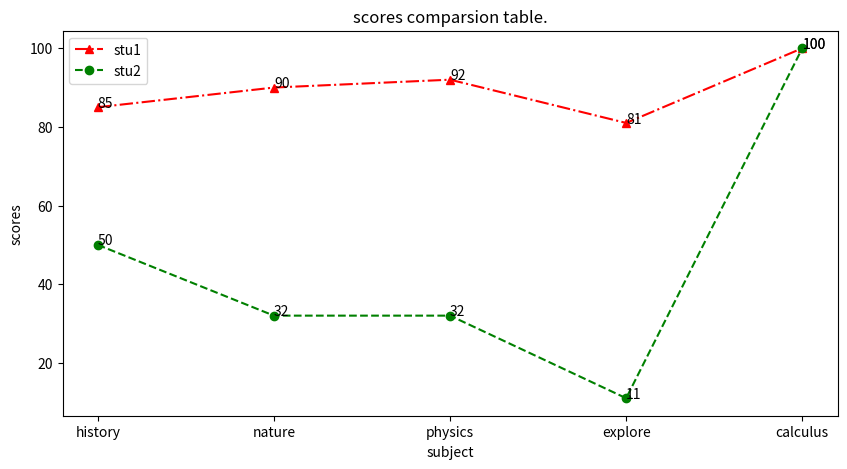

Write the Python code that produced this figure.
import matplotlib.pyplot as plt
from matplotlib.font_manager import FontProperties

font = FontProperties(fname='/usr/share/fonts/truetype/wqy/wqy-zenhei.ttc',size=8)

student1={'history':85,'nature':90,'physics':92,'explore':81,'calculus':100}
student2={'history':50,'nature':32,'physics':32,'explore':11,'calculus':100}
student3={'歷史':142,'自然':132,'物理':142,'探索':150,'微積分':150}
student4={'歷史':14,'自然':12,'物理':14,'探索':15,'微積分':15}

fig1=plt.figure(figsize=[10,5],dpi=250)
fig2=plt.figure(figsize=[10,5],dpi=250)
subjects1=list(student1.keys())
subjects2=list(student2.keys())
subjects3=list(student3.keys())
subjects4=list(student4.keys())
scores1=list(student1.values())
scores2=list(student2.values())
scores3=list(student3.values())
scores4=list(student4.values())

axes1=fig1.subplots()
axes1.plot(subjects1,scores1,'r^-.',label='stu1')
axes1.plot(subjects2,scores2,'go--',label='stu2')
axes1.set_title('scores comparsion table.')
axes1.set_xlabel('subject')
axes1.set_ylabel('scores')
axes1.legend()
axes1_nums = axes1.get_xticks()

for index in range(len(scores1)):
    axes1.annotate(scores1[index],[axes1_nums[index],scores1[index]])
    axes1.annotate(scores2[index],[axes1_nums[index],scores2[index]])

axes2=fig2.subplots()
axes2.plot(subjects3,scores3,'ro--',label='學生3')
axes2.plot(subjects4,scores4,'g.-.',label='學生4')
axes2.set_xticks(range(len(subjects3)))
axes2.set_xticklabels(subjects3,fontproperties=font)
axes2.set_title('分數比較表',fontproperties=font)
axes2.set_xlabel('科目',fontproperties=font)
axes2.set_ylabel('分數',fontproperties=font)
axes2.legend(prop=font)
axes2_nums = axes2.get_xticks()
for index in range(len(scores3)):
    axes2.annotate(scores3[index],[axes2_nums[index],scores3[index]])
    axes2.annotate(scores4[index],[axes2_nums[index],scores4[index]])

plt.show()